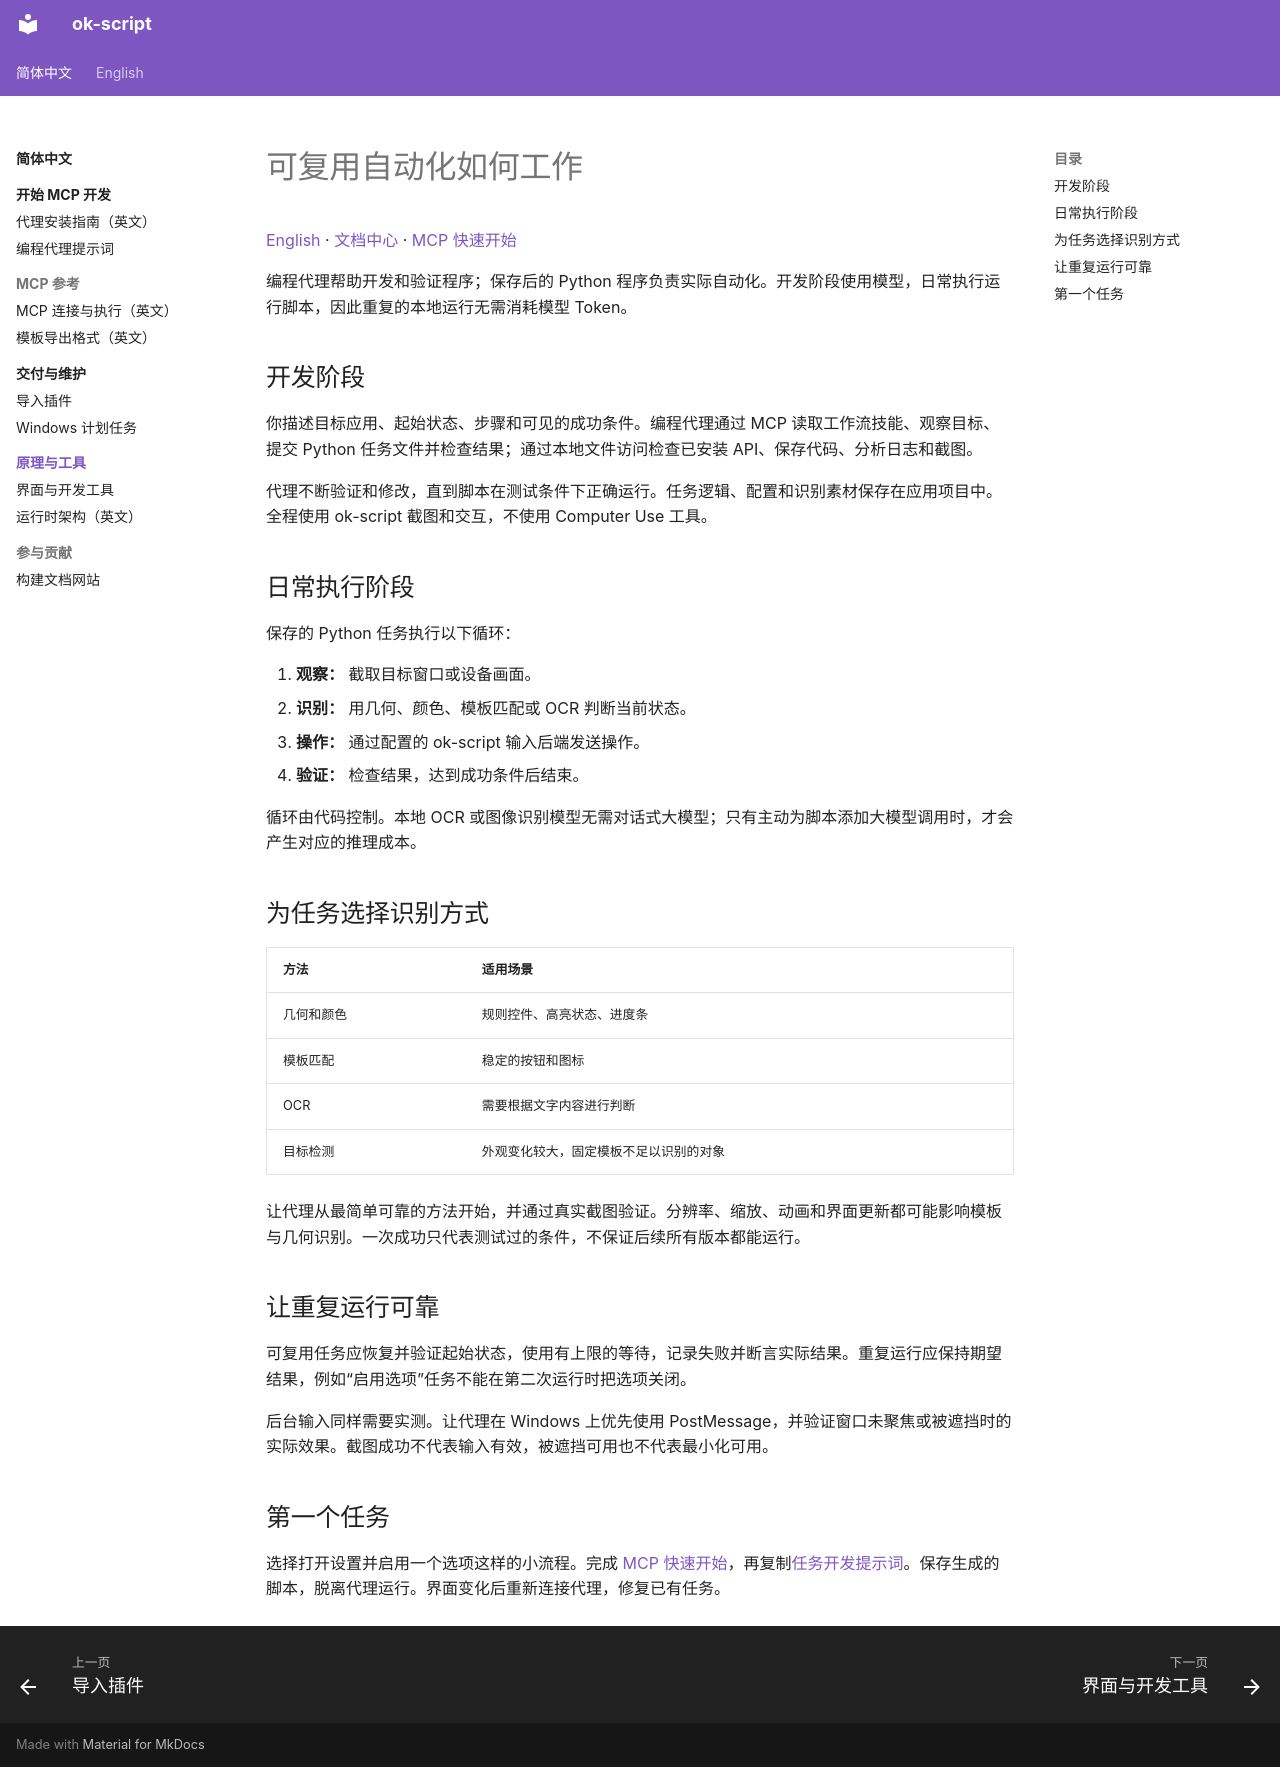

repository: ok-oldking/ok-script · page: intro_to_automation/index.html · generator: mkdocs

# 可复用自动化如何工作

[English](../en/intro_to_automation.md) · [文档中心](../index.md) · [MCP 快速开始](../quick_start/README.md)

编程代理帮助开发和验证程序；保存后的 Python 程序负责实际自动化。开发阶段使用模型，日常执行运行脚本，因此重复的本地运行无需消耗模型 Token。

## 开发阶段

你描述目标应用、起始状态、步骤和可见的成功条件。编程代理通过 MCP 读取工作流技能、观察目标、提交 Python 任务文件并检查结果；通过本地文件访问检查已安装 API、保存代码、分析日志和截图。

代理不断验证和修改，直到脚本在测试条件下正确运行。任务逻辑、配置和识别素材保存在应用项目中。全程使用 ok-script 截图和交互，不使用 Computer Use 工具。

## 日常执行阶段

保存的 Python 任务执行以下循环：

1. **观察：** 截取目标窗口或设备画面。
2. **识别：** 用几何、颜色、模板匹配或 OCR 判断当前状态。
3. **操作：** 通过配置的 ok-script 输入后端发送操作。
4. **验证：** 检查结果，达到成功条件后结束。

循环由代码控制。本地 OCR 或图像识别模型无需对话式大模型；只有主动为脚本添加大模型调用时，才会产生对应的推理成本。

## 为任务选择识别方式

| 方法 | 适用场景 |
| --- | --- |
| 几何和颜色 | 规则控件、高亮状态、进度条 |
| 模板匹配 | 稳定的按钮和图标 |
| OCR | 需要根据文字内容进行判断 |
| 目标检测 | 外观变化较大，固定模板不足以识别的对象 |

让代理从最简单可靠的方法开始，并通过真实截图验证。分辨率、缩放、动画和界面更新都可能影响模板与几何识别。一次成功只代表测试过的条件，不保证后续所有版本都能运行。

## 让重复运行可靠

可复用任务应恢复并验证起始状态，使用有上限的等待，记录失败并断言实际结果。重复运行应保持期望结果，例如“启用选项”任务不能在第二次运行时把选项关闭。

后台输入同样需要实测。让代理在 Windows 上优先使用 PostMessage，并验证窗口未聚焦或被遮挡时的实际效果。截图成功不代表输入有效，被遮挡可用也不代表最小化可用。

## 第一个任务

选择打开设置并启用一个选项这样的小流程。完成 [MCP 快速开始](../quick_start/README.md)，再复制[任务开发提示词](../agent-prompts.md)。保存生成的脚本，脱离代理运行。界面变化后重新连接代理，修复已有任务。
